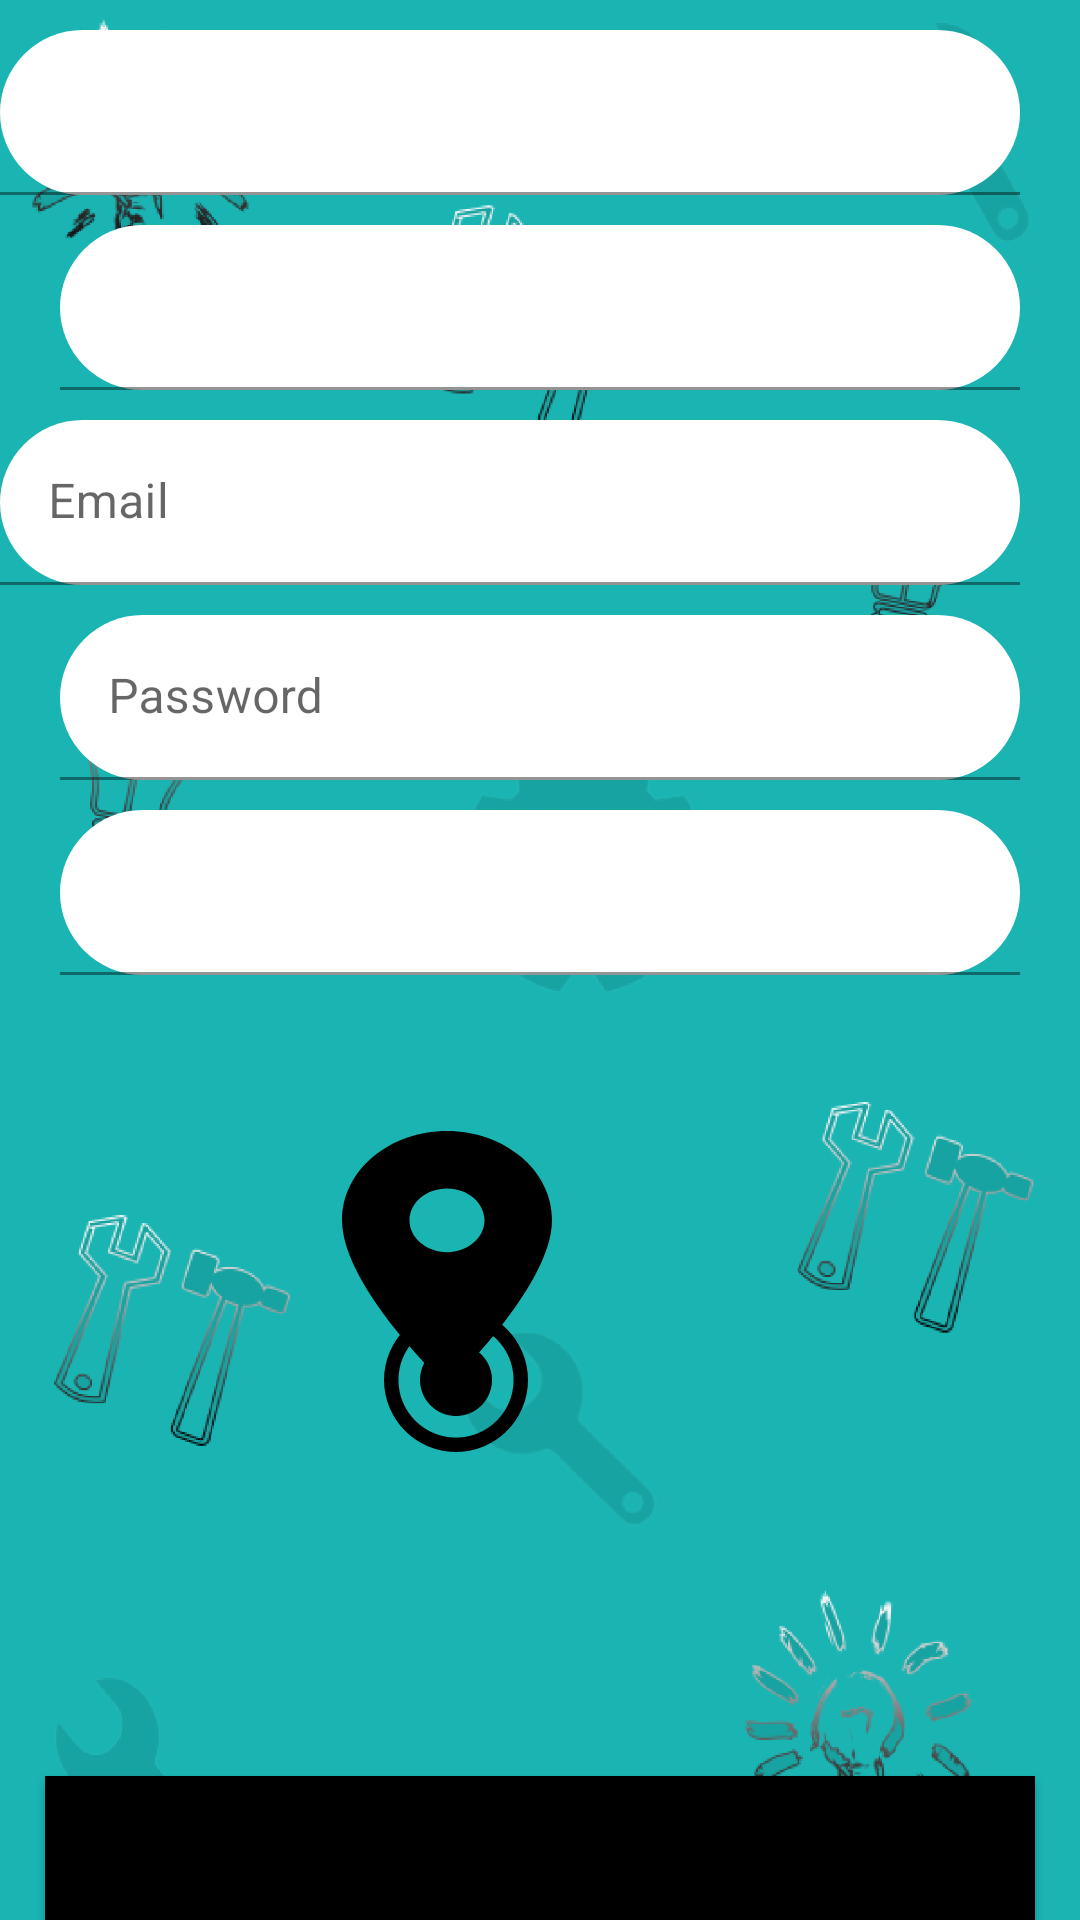

Here is an Android app screen rendered from its layout file. Give the layout XML and the strings, colors and styles it references.
<!-- AndroidManifest.xml: application theme Theme.Syantig -->
<!-- res/layout/activity_register2.xml -->
<?xml version="1.0" encoding="utf-8"?>
<RelativeLayout xmlns:android="http://schemas.android.com/apk/res/android"
    xmlns:app="http://schemas.android.com/apk/res-auto"
    xmlns:tools="http://schemas.android.com/tools"
    android:layout_width="match_parent"
    android:layout_height="match_parent"
    android:background="@drawable/pg_all"
    tools:context=".Client.Auth.RegisterActivity">

    <LinearLayout
        android:layout_width="match_parent"
    android:layout_height="wrap_content"
    android:orientation="vertical">


    <LinearLayout
            android:layout_width="match_parent"
            android:layout_height="wrap_content"
            android:orientation="horizontal">
        <ImageView
            android:id="@+id/igv_closeregist"
            android:layout_width="wrap_content"
            android:layout_height="wrap_content"
            android:src="@drawable/ic_close"/>



            </LinearLayout>

        <com.google.android.material.textfield.TextInputLayout
            android:layout_width="match_parent"
            android:layout_height="wrap_content"
            android:layout_marginTop="10dp"
            android:layout_marginEnd="20dp">

            <EditText
                android:id="@+id/ed_fname"

                android:layout_width="match_parent"
                android:layout_height="55dp"
                android:background="@drawable/draw_c_icon"
                android:hint="@string/first_name"
                android:inputType="textEmailAddress"
                android:textColor="#000000" />

        </com.google.android.material.textfield.TextInputLayout>

        <com.google.android.material.textfield.TextInputLayout
            android:layout_width="match_parent"
            android:layout_height="wrap_content"
            android:layout_marginLeft="20dp"
            android:layout_marginTop="10dp"
            android:layout_marginRight="20dp">

            <EditText
                android:id="@+id/ed_sname"
                android:layout_width="match_parent"
                android:layout_height="55dp"
                android:background="@drawable/draw_c_icon"
                android:hint="@string/last_name"
                android:inputType="textEmailAddress"
                android:textColor="#000000" />
        </com.google.android.material.textfield.TextInputLayout>

        <com.google.android.material.textfield.TextInputLayout

            android:layout_width="match_parent"
            android:layout_height="wrap_content"
            android:layout_marginTop="10dp"
            android:layout_marginEnd="20dp">

            <EditText
                android:id="@+id/ed_email_regist"

                android:layout_width="match_parent"
                android:layout_height="55dp"
                android:background="@drawable/draw_c_icon"
                android:hint="@string/email"
                android:inputType="textEmailAddress"
                android:textColor="#000000" />

        </com.google.android.material.textfield.TextInputLayout>

        <com.google.android.material.textfield.TextInputLayout
            android:layout_width="match_parent"
            android:layout_height="wrap_content"
            android:layout_marginLeft="20dp"
            android:layout_marginTop="10dp"
            android:layout_marginRight="20dp">

            <EditText
                android:id="@+id/ed_pass_regist"

                android:layout_width="match_parent"
                android:layout_height="55dp"
                android:background="@drawable/draw_c_icon"
                android:hint="@string/password"
                android:inputType="textEmailAddress"
                android:textColor="#000000"/>
        </com.google.android.material.textfield.TextInputLayout>

        <com.google.android.material.textfield.TextInputLayout
            android:layout_width="match_parent"
            android:layout_height="wrap_content"
            android:layout_marginLeft="20dp"
            android:layout_marginTop="10dp"
            android:layout_marginRight="20dp">

            <EditText
                android:id="@+id/ed_phone"
                android:layout_width="match_parent"
                android:layout_height="55dp"
                android:background="@drawable/draw_c_icon"
                android:hint="@string/phone"
                android:textColor="#000000"/>
        </com.google.android.material.textfield.TextInputLayout>

        <ImageView
            android:id="@+id/imgv_loca"
            android:layout_width="wrap_content"
            android:layout_height="wrap_content"
            android:layout_gravity="center_horizontal"
            android:layout_marginLeft="50dp"
            android:layout_marginTop="50dp"
            android:layout_marginRight="50dp"
            app:srcCompat="@drawable/location" />

    </LinearLayout>
    <ProgressBar
        android:layout_width="match_parent"
        android:layout_height="wrap_content"
        android:layout_centerVertical="true"
        android:layout_centerHorizontal="true"
        android:id="@+id/progressbar_register"
        android:visibility="gone"/>

        <Button
            android:id="@+id/btn_register"

            android:layout_width="match_parent"
            android:layout_height="wrap_content"
            android:layout_marginTop="20dp"
            android:layout_marginLeft="15dp"
            android:layout_marginRight="15dp"
            android:background="@color/blackbtn_log"
            android:layout_alignParentBottom="true"
            android:text="@string/Register"
            android:textColor="@color/blacktx_btn" />

</RelativeLayout>
<!-- resources referenced by this layout -->
<resources>
  <color name="blackbtn_log">#FF000000</color>
  <color name="blacktx_btn">#ffffff</color>
  
      //text_button
  <!-- drawable draw_c_icon (drawable) -->
  <?xml version="1.0" encoding="utf-8"?>
  <shape xmlns:android="http://schemas.android.com/apk/res/android">
  
              <corners
                  android:topLeftRadius="50dp"
                  android:topRightRadius="50dp"
                  android:bottomLeftRadius="50dp"
                  android:bottomRightRadius="50dp" />
      <solid
          android:color="@color/white1" />
  </shape>
  <!-- drawable location: png bitmap (drawable-hdpi, 4743 bytes) -->
  <!-- drawable pg_all: png bitmap (drawable-hdpi, 197398 bytes) -->
  <string name="Register" />
  <string name="email">Email</string>
  <string name="first_name" />
  <string name="last_name" />
  <string name="password">Password</string>
  <string name="phone" />
  <style name="Theme.Syantig" parent="Theme.MaterialComponents.DayNight.NoActionBar">
          
          <item name="colorPrimary">@color/purple_500</item>
          <item name="colorPrimaryVariant">@color/purple_700</item>
          <item name="colorOnPrimary">@color/white1</item>
          
          <item name="colorSecondary">@color/teal_200</item>
          <item name="colorSecondaryVariant">@color/teal_700</item>
          <item name="colorOnSecondary">@color/black</item>
          
          <item name="android:statusBarColor" tools:targetApi="l">?attr/colorPrimaryVariant</item>
          
      </style>
  <color name="white1">#FFFFFF</color>
  <color name="purple_500">#42B1B1</color>
  <color name="purple_700">#3BAEA3</color>
  <color name="teal_200">#499E95</color>
  <color name="teal_700">#FF018786</color>
  <color name="black">#FF000000</color>
      //ActionBar
      //text_button
</resources>
